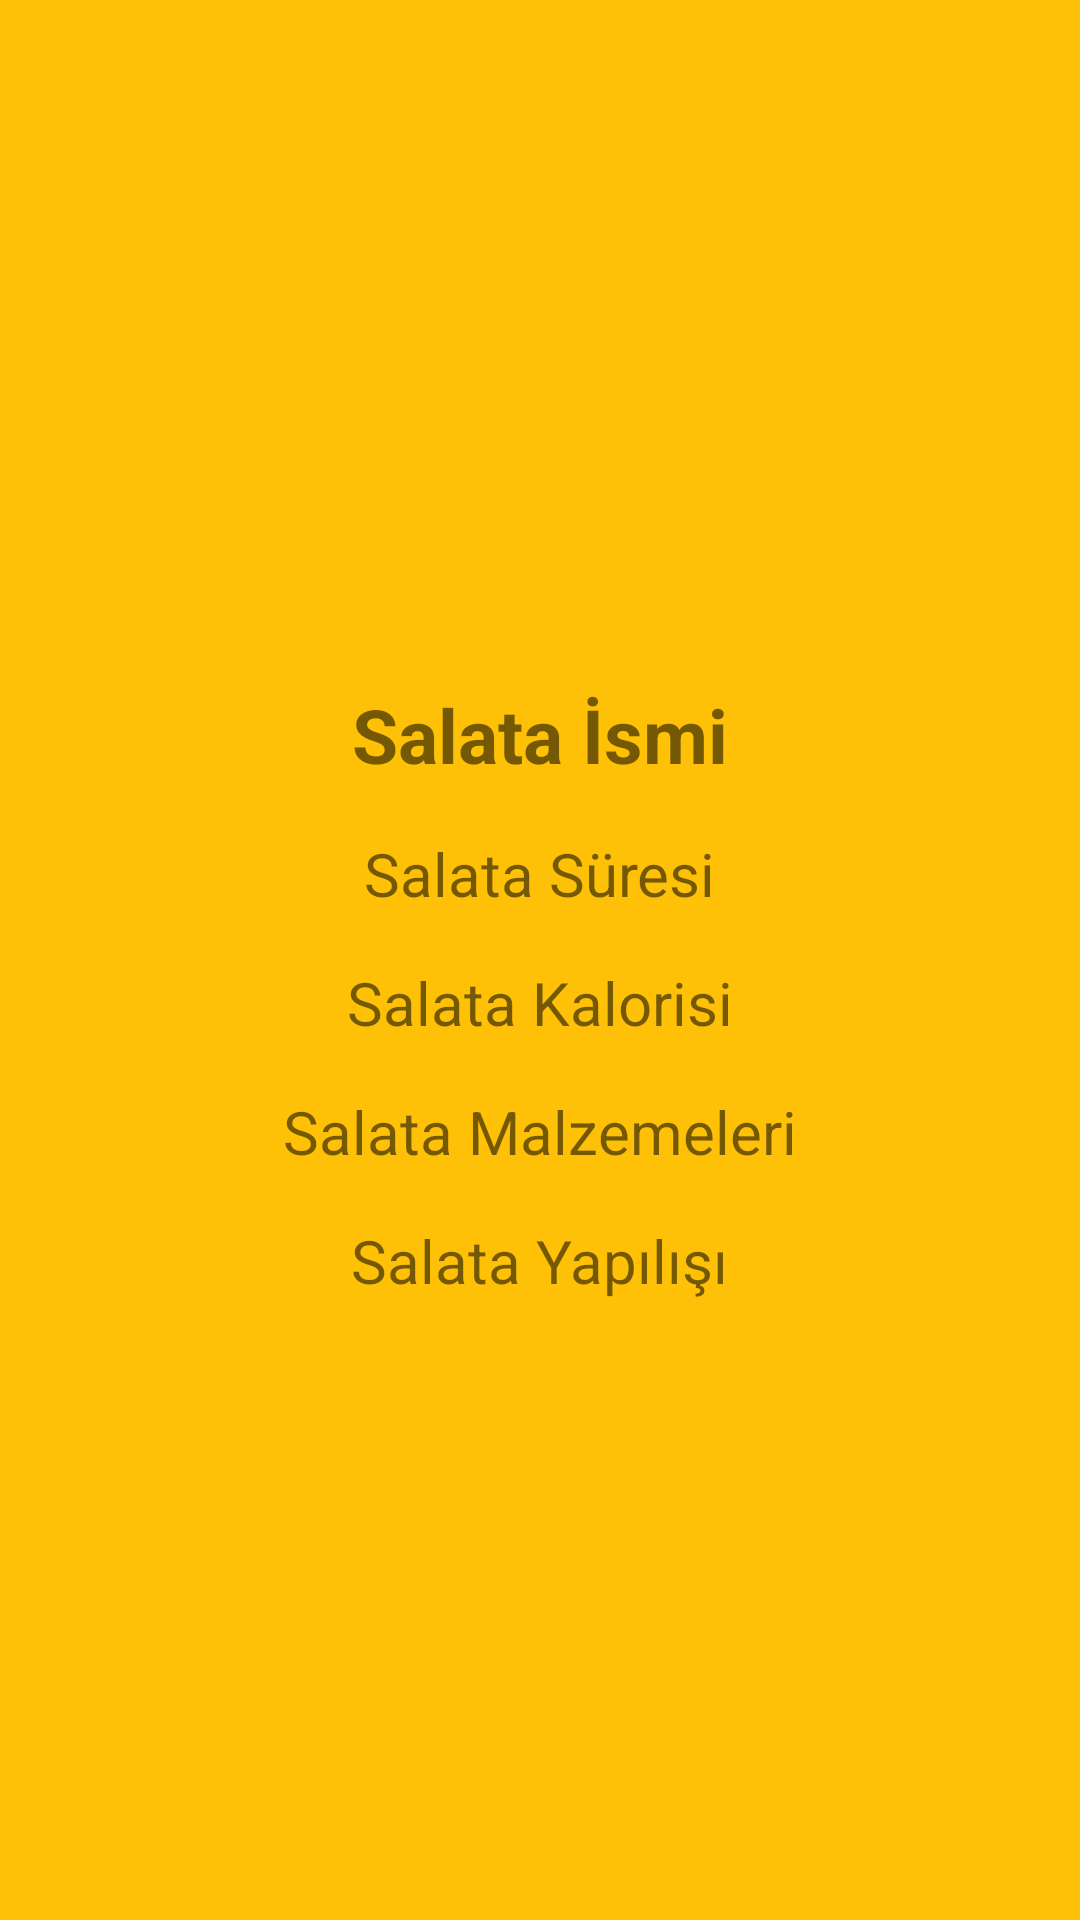

Android layout source for this screen:
<!-- AndroidManifest.xml: application theme Theme.YemeklerKitabi -->
<!-- res/layout/fragment_salata_detay.xml -->
<?xml version="1.0" encoding="utf-8"?>
<ScrollView
    android:layout_width="match_parent"
    android:layout_height="match_parent"
    xmlns:android="http://schemas.android.com/apk/res/android"
    android:background="#FFC107">
<RelativeLayout
    xmlns:android="http://schemas.android.com/apk/res/android"
    xmlns:app="http://schemas.android.com/apk/res-auto"
    xmlns:tools="http://schemas.android.com/tools"
    android:layout_width="match_parent"
    android:layout_height="match_parent"
    tools:context=".view.SalataDetayFragment"
    android:orientation="vertical"
    android:background="#FFC107">

    <ImageView
        android:id="@+id/salataResim"
        android:layout_width="match_parent"
        android:layout_height="wrap_content"
        android:layout_alignParentTop="true"
        android:layout_marginStart="10dp"
        android:layout_marginTop="10dp"
        android:layout_marginEnd="10dp"
        android:layout_marginBottom="10dp"
        android:minHeight="200dp"
        android:scaleType="fitCenter"
        app:srcCompat="@drawable/ic_launcher_background"></ImageView>


    <TextView
        android:id="@+id/salataIsim"
        android:layout_width="wrap_content"
        android:layout_height="wrap_content"
        android:layout_below="@id/salataResim"
        android:layout_centerHorizontal="true"
        android:layout_marginStart="8dp"
        android:layout_marginTop="8dp"
        android:layout_marginEnd="8dp"
        android:layout_marginBottom="8dp"
        android:text="Salata İsmi"
        android:textSize="25sp"
        android:textStyle="bold"></TextView>

    <TextView
        android:id="@+id/salataSure"
        android:layout_width="wrap_content"
        android:layout_height="wrap_content"
        android:layout_below="@id/salataIsim"
        android:layout_centerHorizontal="true"
        android:layout_marginStart="8dp"
        android:layout_marginTop="8dp"
        android:layout_marginEnd="8dp"
        android:layout_marginBottom="8dp"
        android:text="Salata Süresi"
        android:textSize="20sp"></TextView>

    <TextView
        android:layout_width="wrap_content"
        android:layout_height="wrap_content"
        android:id="@+id/salataKalori"
        android:layout_below="@id/salataSure"
        android:text="Salata Kalorisi"
        android:textSize="20sp"
        android:layout_centerHorizontal="true"
        android:layout_margin="8dp"
        ></TextView>

    <TextView
        android:layout_width="wrap_content"
        android:layout_height="wrap_content"
        android:id="@+id/salataMalzemeler"
        android:layout_below="@id/salataKalori"
        android:text="Salata Malzemeleri"
        android:textSize="20sp"
        android:layout_centerHorizontal="true"
        android:layout_margin="8dp"
        ></TextView>

    <TextView
        android:id="@+id/salataYapilis"
        android:layout_width="wrap_content"
        android:layout_height="wrap_content"
        android:layout_below="@id/salataMalzemeler"
        android:layout_alignParentBottom="true"
        android:layout_centerHorizontal="true"
        android:layout_marginStart="8dp"
        android:layout_marginTop="8dp"
        android:layout_marginEnd="8dp"
        android:text="Salata Yapılışı"
        android:textSize="20sp"></TextView>

</RelativeLayout>

</ScrollView>
<!-- resources referenced by this layout -->
<resources>
  <style name="Theme.YemeklerKitabi" parent="Theme.MaterialComponents.DayNight.DarkActionBar">
          
          <item name="colorPrimary">@color/purple_500</item>
          <item name="colorPrimaryVariant">@color/purple_700</item>
          <item name="colorOnPrimary">@color/white</item>
          
          <item name="colorSecondary">@color/teal_200</item>
          <item name="colorSecondaryVariant">@color/teal_700</item>
          <item name="colorOnSecondary">@color/black</item>
          
          <item name="android:statusBarColor" tools:targetApi="l">?attr/colorPrimaryVariant</item>
          
      </style>
  <!-- not gathered from this repository: default colours our renderer supplied (Android Studio template values) -->
  <color name="purple_500">#FF6200EE</color>
  <color name="purple_700">#FF3700B3</color>
  <color name="teal_200">#FF03DAC5</color>
  <color name="teal_700">#FF018786</color>
  <color name="black">#FF000000</color>
  <color name="white">#FFFFFFFF</color>
</resources>
